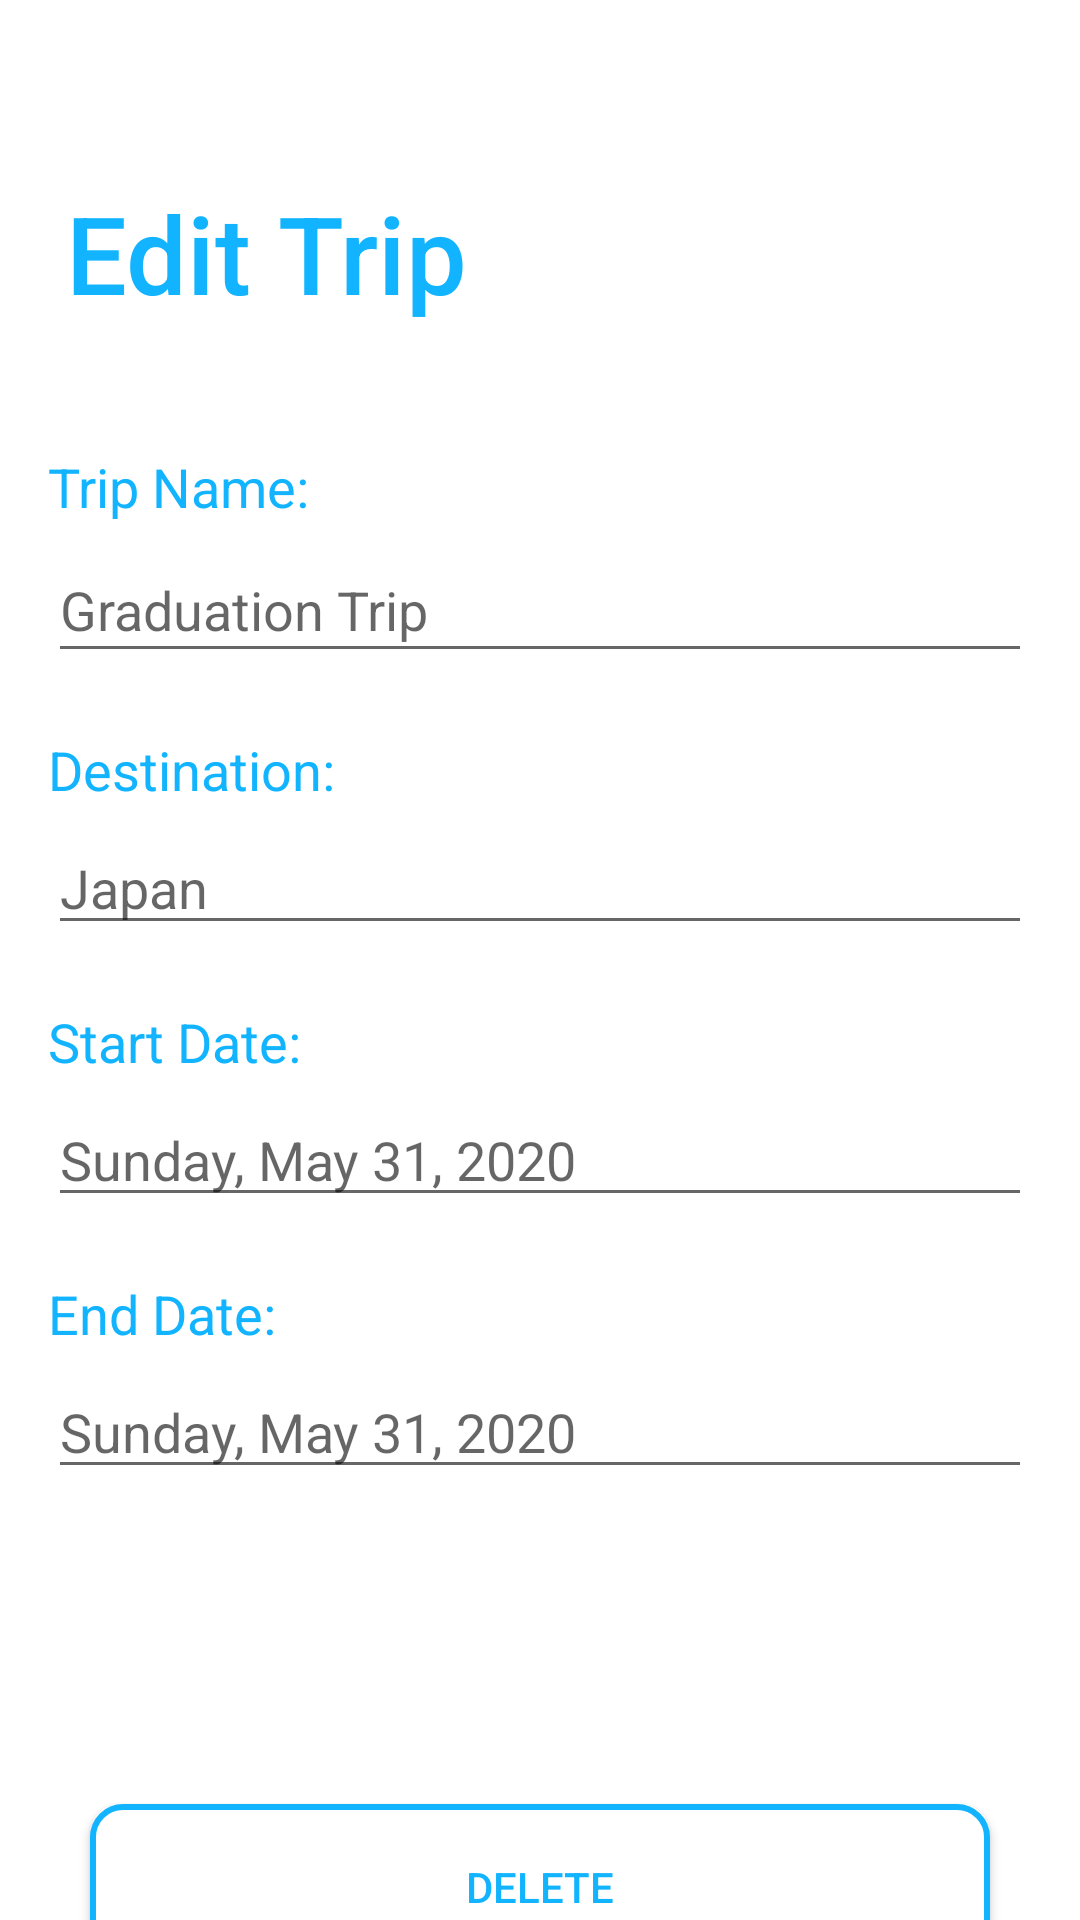

Write the Android layout XML for this screen, with the resource values it uses.
<!-- AndroidManifest.xml: application theme AppTheme -->
<!-- res/layout/activity_trips_edit.xml -->
<?xml version="1.0" encoding="utf-8"?>
<LinearLayout xmlns:android="http://schemas.android.com/apk/res/android"
    xmlns:app="http://schemas.android.com/apk/res-auto"
    xmlns:tools="http://schemas.android.com/tools"
    android:layout_width="match_parent"
    android:layout_height="match_parent"
    android:background="#FFF"
    android:orientation="vertical">

    <LinearLayout
        android:orientation="horizontal"
        android:layout_width="match_parent"
        android:layout_height="130dp">

        <TextView
            android:id="@+id/text_EditTrip"
            android:layout_width="wrap_content"
            android:layout_height="wrap_content"
            android:layout_alignParentStart="true"
            android:layout_alignParentTop="true"
            android:layout_marginStart="22dp"
            android:layout_marginTop="60dp"
            android:fontFamily="sans-serif-medium"
            android:text="Edit Trip"
            android:textColor="@color/diaryColor"
            android:textSize="36sp" />

    </LinearLayout>

    <LinearLayout
        android:layout_width="match_parent"
        android:layout_height="wrap_content"
        android:orientation="vertical"
        android:layout_marginRight="16dp"
        android:layout_marginLeft="16dp"
        android:layout_marginTop="20dp"
        android:layout_marginBottom="10dp">

        <TextView
            android:id="@+id/editTripName"
            android:textSize="18sp"
            android:textColor="@color/diaryColor"
            android:text="Trip Name:"
            android:layout_marginBottom="5dp"
            android:layout_width="wrap_content"
            android:layout_height="wrap_content">
        </TextView>

        <EditText
            android:id="@+id/editTripNameInput"
            android:inputType="text"
            android:hint="Graduation Trip"
            android:layout_width="match_parent"
            android:layout_height="45dp">
        </EditText>

    </LinearLayout>

    <LinearLayout
        android:layout_marginTop="10dp"
        android:layout_width="match_parent"
        android:layout_height="wrap_content"
        android:orientation="vertical"
        android:layout_marginRight="16dp"
        android:layout_marginLeft="16dp"
        android:layout_marginBottom="10dp">

        <TextView
            android:id="@+id/editTripDestination"
            android:textSize="18sp"
            android:textColor="@color/diaryColor"
            android:text="Destination:"
            android:layout_marginBottom="5dp"
            android:layout_width="wrap_content"
            android:layout_height="wrap_content">
        </TextView>

        <EditText
            android:id="@+id/editTripDestinationInput"
            android:inputType="text"
            android:hint="Japan"
            android:layout_width="match_parent"
            android:layout_height="wrap_content">

        </EditText>

    </LinearLayout>

    <LinearLayout
        android:layout_marginTop="10dp"
        android:layout_width="match_parent"
        android:layout_height="wrap_content"
        android:orientation="vertical"
        android:layout_marginRight="16dp"
        android:layout_marginLeft="16dp"
        android:layout_marginBottom="10dp">

        <TextView
            android:id="@+id/editStartDate"
            android:textSize="18sp"
            android:textColor="@color/diaryColor"
            android:text="Start Date:"
            android:layout_marginBottom="5dp"
            android:layout_width="wrap_content"
            android:layout_height="wrap_content">

        </TextView>

        <EditText
            android:id="@+id/editStartDateInput"
            android:inputType="none"
            android:hint="Sunday, May 31, 2020"
            android:layout_width="match_parent"
            android:layout_height="wrap_content"
            android:clickable="false"
            android:focusable="false"
            android:longClickable="false"
            android:cursorVisible="false"
            android:focusableInTouchMode="false">

        </EditText>

    </LinearLayout>

    <LinearLayout
        android:layout_marginTop="10dp"
        android:layout_width="match_parent"
        android:layout_height="wrap_content"
        android:orientation="vertical"
        android:layout_marginRight="16dp"
        android:layout_marginLeft="16dp">

        <TextView
            android:id="@+id/editEndDate"
            android:textSize="18sp"
            android:textColor="@color/diaryColor"
            android:text="End Date:"
            android:layout_marginBottom="5dp"
            android:layout_width="wrap_content"
            android:layout_height="wrap_content">

        </TextView>

        <EditText
            android:id="@+id/editEndDateInput"
            android:inputType="none"
            android:hint="Sunday, May 31, 2020"
            android:layout_width="match_parent"
            android:layout_height="wrap_content"
            android:clickable="false"
            android:focusable="false"
            android:longClickable="false"
            android:cursorVisible="false"
            android:focusableInTouchMode="false">

        </EditText>

    </LinearLayout>

    <LinearLayout
        android:layout_marginTop="10dp"
        android:layout_width="match_parent"
        android:layout_height="wrap_content"
        android:orientation="vertical"
        android:layout_marginRight="16dp"
        android:layout_marginLeft="16dp">

        <Button
            android:id="@+id/saveButton"
            android:layout_width="300dp"
            android:layout_height="55dp"
            android:layout_marginTop="20dp"
            android:background="@drawable/trips_button"
            android:layout_gravity="center"
            android:text="SAVE"
            android:textColor="#FFF">

        </Button>

        <Button
            android:id="@+id/deleteButton"
            android:layout_width="300dp"
            android:layout_height="55dp"
            android:layout_marginTop="20dp"
            android:background="@drawable/trips_button_secondary"
            android:layout_gravity="center"
            android:text="DELETE"
            android:textColor="@color/diaryColor">

        </Button>


    </LinearLayout>


</LinearLayout>
<!-- resources referenced by this layout -->
<resources>
  <color name="diaryColor">#12B4FF</color>
  <!-- drawable trips_button (drawable) -->
  <?xml version="1.0" encoding="utf-8"?>
  <selector xmlns:tools="http://schemas.android.com/tools" xmlns:android="http://schemas.android.com/apk/res/android">
  
     <item tools:ignore="ExtraText"
         android:state_enabled="false"
         android:drawable="@drawable/trips_button_disabled" />
  
      <item tools:ignore="ExtraText"
          android:state_enabled="true"
          android:drawable="@drawable/trips_button_primary" />
  
  </selector>
  <!-- drawable trips_button_secondary (drawable) -->
  <?xml version="1.0" encoding="utf-8"?>
  <shape xmlns:android="http://schemas.android.com/apk/res/android">
      <solid
          android:color="@color/colorWhite"/>
      <stroke
          android:width="2dp"
          android:color="@color/diaryColor"/>
      <corners
          android:radius="10dp"/>
  
  </shape>
  <style name="AppTheme" parent="Theme.AppCompat.Light.NoActionBar">
          
          <item name="colorPrimary">@color/diaryColor</item>
          <item name="colorPrimaryDark">@color/black</item>
          <item name="colorAccent">@color/colorAccent</item>
      </style>
  <!-- drawable trips_button_disabled (drawable) -->
  <?xml version="1.0" encoding="utf-8"?>
  <shape xmlns:android="http://schemas.android.com/apk/res/android">
      <solid
          android:color="@color/secondaryDiaryColor"/>
  
  
  
      <corners
          android:radius="10dp"/>
  
  </shape>
  <color name="colorWhite">#FFFFFF</color>
  <color name="black">#000000</color>
  <color name="colorAccent">#03DAC5</color>
  <color name="secondaryDiaryColor">#6612B4FF</color>
</resources>
